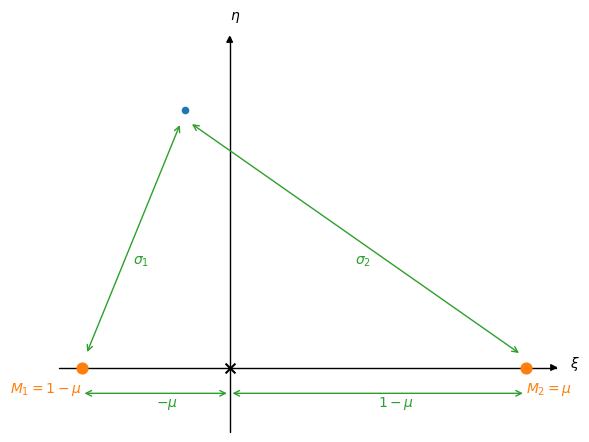

Source code (Python):
import matplotlib.pyplot as plt
import numpy as np
from mpl_toolkits.axisartist.axislines import SubplotZero


def annotate_dim(ax, xyfrom, xyto, text="", color="C0", textoff=0.0):
    """a simple wrapper to draw a labeled dimension line"""
    ax.annotate("", xyfrom, xyto, arrowprops=dict(arrowstyle='<->', color=color))
    ax.text((xyto[0] + xyfrom[0])/2, (xyto[1] + xyfrom[1])/2 + textoff, text, color=color)

M1 = 0.8
M2 = 0.4

a = 1

r1 = -M2*a/(M1 + M2)
r2 = M1*a/(M1 + M2)

# test mass location

x = -0.3* np.abs(r1)
y = 0.6 * np.abs(r1)

# for annotations
offset = 0.01*a

fig = plt.figure()
ax = SubplotZero(fig, 111)
fig.add_subplot(ax)

for direction in ["xzero", "yzero"]:
    # adds arrows at the ends of each axis
    ax.axis[direction].set_axisline_style("-|>")

    # adds X and Y-axis from the origin
    ax.axis[direction].set_visible(True)

for direction in ["left", "right", "bottom", "top"]:
    # hides borders
    ax.axis[direction].set_visible(False)

ax.scatter([r1, r2], [0, 0], marker="o", s=60, zorder=100, color="C1")
ax.scatter([0], [0], marker="x", s=50, zorder=100, color="k")

# label the axes
ax.text(1.15 * r2, 0.0, r'$\xi$')
ax.text(0, 1.35 * y, r'$\eta$')


# test mass
ax.scatter([x], [y], marker="o", s=20, zorder=100, color="C0")

# label the masses
ax.text(r1, -offset, r"$M_1 = 1 - \mu$", color="C1", horizontalalignment="right", verticalalignment="top")
ax.text(r2, -offset, r"$M_2 = \mu$", color="C1", horizontalalignment="left", verticalalignment="top")
#ax.text(x, y + 0.25*offset, r"$m$", color="C0", horizontalalignment="right", verticalalignment="bottom")

# annotate orbital radii
annotate_dim(ax, (r1, -2*offset), (0, -2*offset), text=r"$-\mu$", color="C2", textoff=-offset)
annotate_dim(ax, (0, -2*offset), (r2, -2*offset), text=r"$1-\mu$", color="C2", textoff=-offset)

# annotate distances to the test mass
annotate_dim(ax, (r1 + offset, + offset), (x - offset, y - offset), text=r"$\sigma_1$", color="C2", textoff=-2*offset)
annotate_dim(ax, (x + offset, y - offset), (r2 - offset, +offset), text=r"$\sigma_2$", color="C2", textoff=-2*offset)

ax.set_xticks([])
ax.set_yticks([])

#ax.set_aspect("equal")

ax.set_ylim(-5*offset, y + 5*offset)

fig.set_size_inches((6, 4.5))
fig.tight_layout()
fig.savefig("binary_diagram_dimensionless.png", dpi=150)
